Dataset: dataset (GitHub, drgusimyth/diabetes_classifier). Classes: diabetic, healthy.

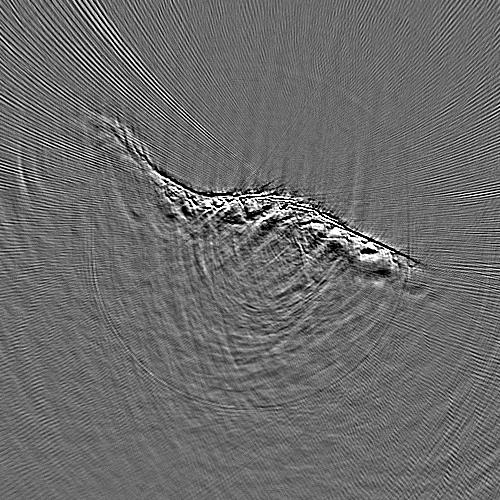
Label: diabetic

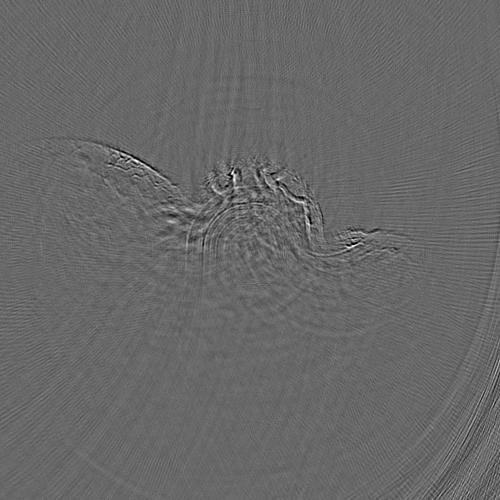
Label: healthy

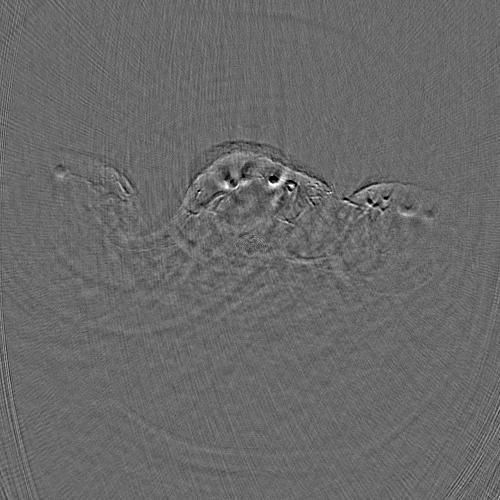
Label: healthy

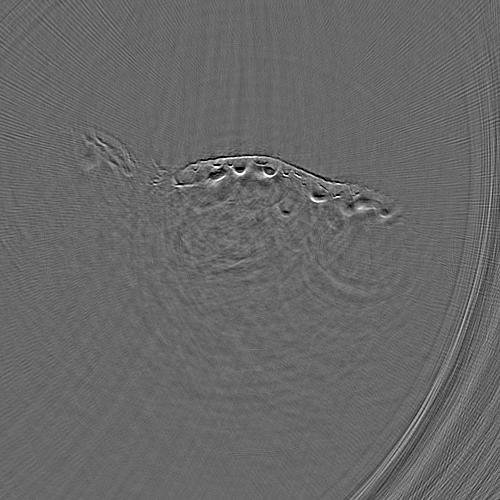
Label: healthy

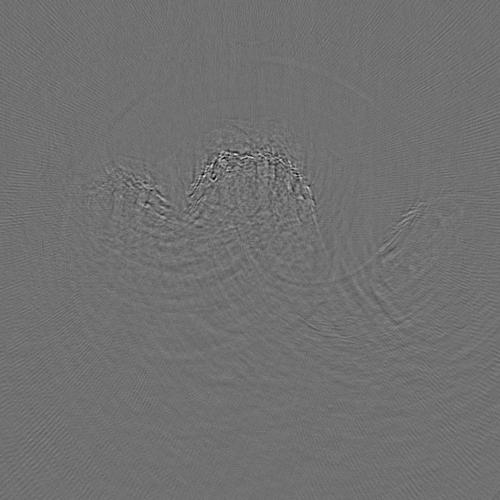
Label: diabetic

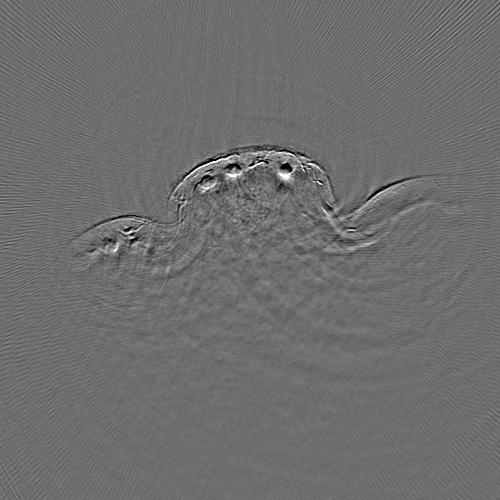
Label: diabetic
